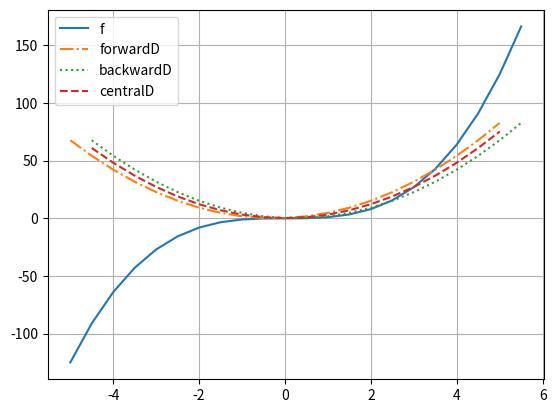
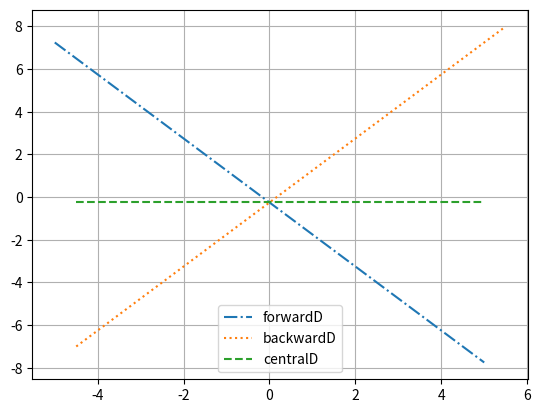

Reproduce these figures in Python, in order.
# -*- coding: utf-8 -*-
"""
Created on Tue Jul 27 11:36:37 2021

@author: uqcleon4
"""

import numpy as np
import matplotlib.pyplot as plt

def f1(x):
    return x*x*x

def f1Prime(x):
    return 3*x*x

# Create arrays for x and f(x)
h = 0.5
x = np.arange(-5,6,h,dtype=float)
f = f1(x)

# Calculate the forward, backward, and central difference
forwardD = np.zeros_like(f)
forwardD[:-1] = (f[1:] - f[:-1])/h

backwardD = np.zeros_like(f)
backwardD[1:] = (f[1:]-f[:-1])/h

centralD = np.zeros_like(f)
centralD[1:-1] = (f[2:]-f[:-2])/(2*h)

# Calculate the error associated with each difference approach
fd = f1Prime(x)
errors = np.zeros((3,x.size))
errors[0,:-1] = fd[:-1] - forwardD[:-1]
errors[1,1:] = fd[1:] - backwardD[1:]
errors[2,1:-1] = fd[1:-1] - centralD[1:-1]

fig,ax =plt.subplots()
ax.plot(x, f,
        x[:-1], forwardD[:-1], '-.',
        x[1:], backwardD[1:], ':',
        x[1:-1], centralD[1:-1], '--')
ax.grid()
ax.legend(["f", "forwardD", "backwardD", "centralD"])

fig2,ax2 = plt.subplots()
ax2.plot(x[:-1], errors[0,:-1], '-.',
        x[1:], errors[1,1:], ':',
        x[1:-1], errors[2,1:-1], '--')
ax2.grid()
ax2.legend(["forwardD", "backwardD", "centralD"])

plt.show()


 
    
    